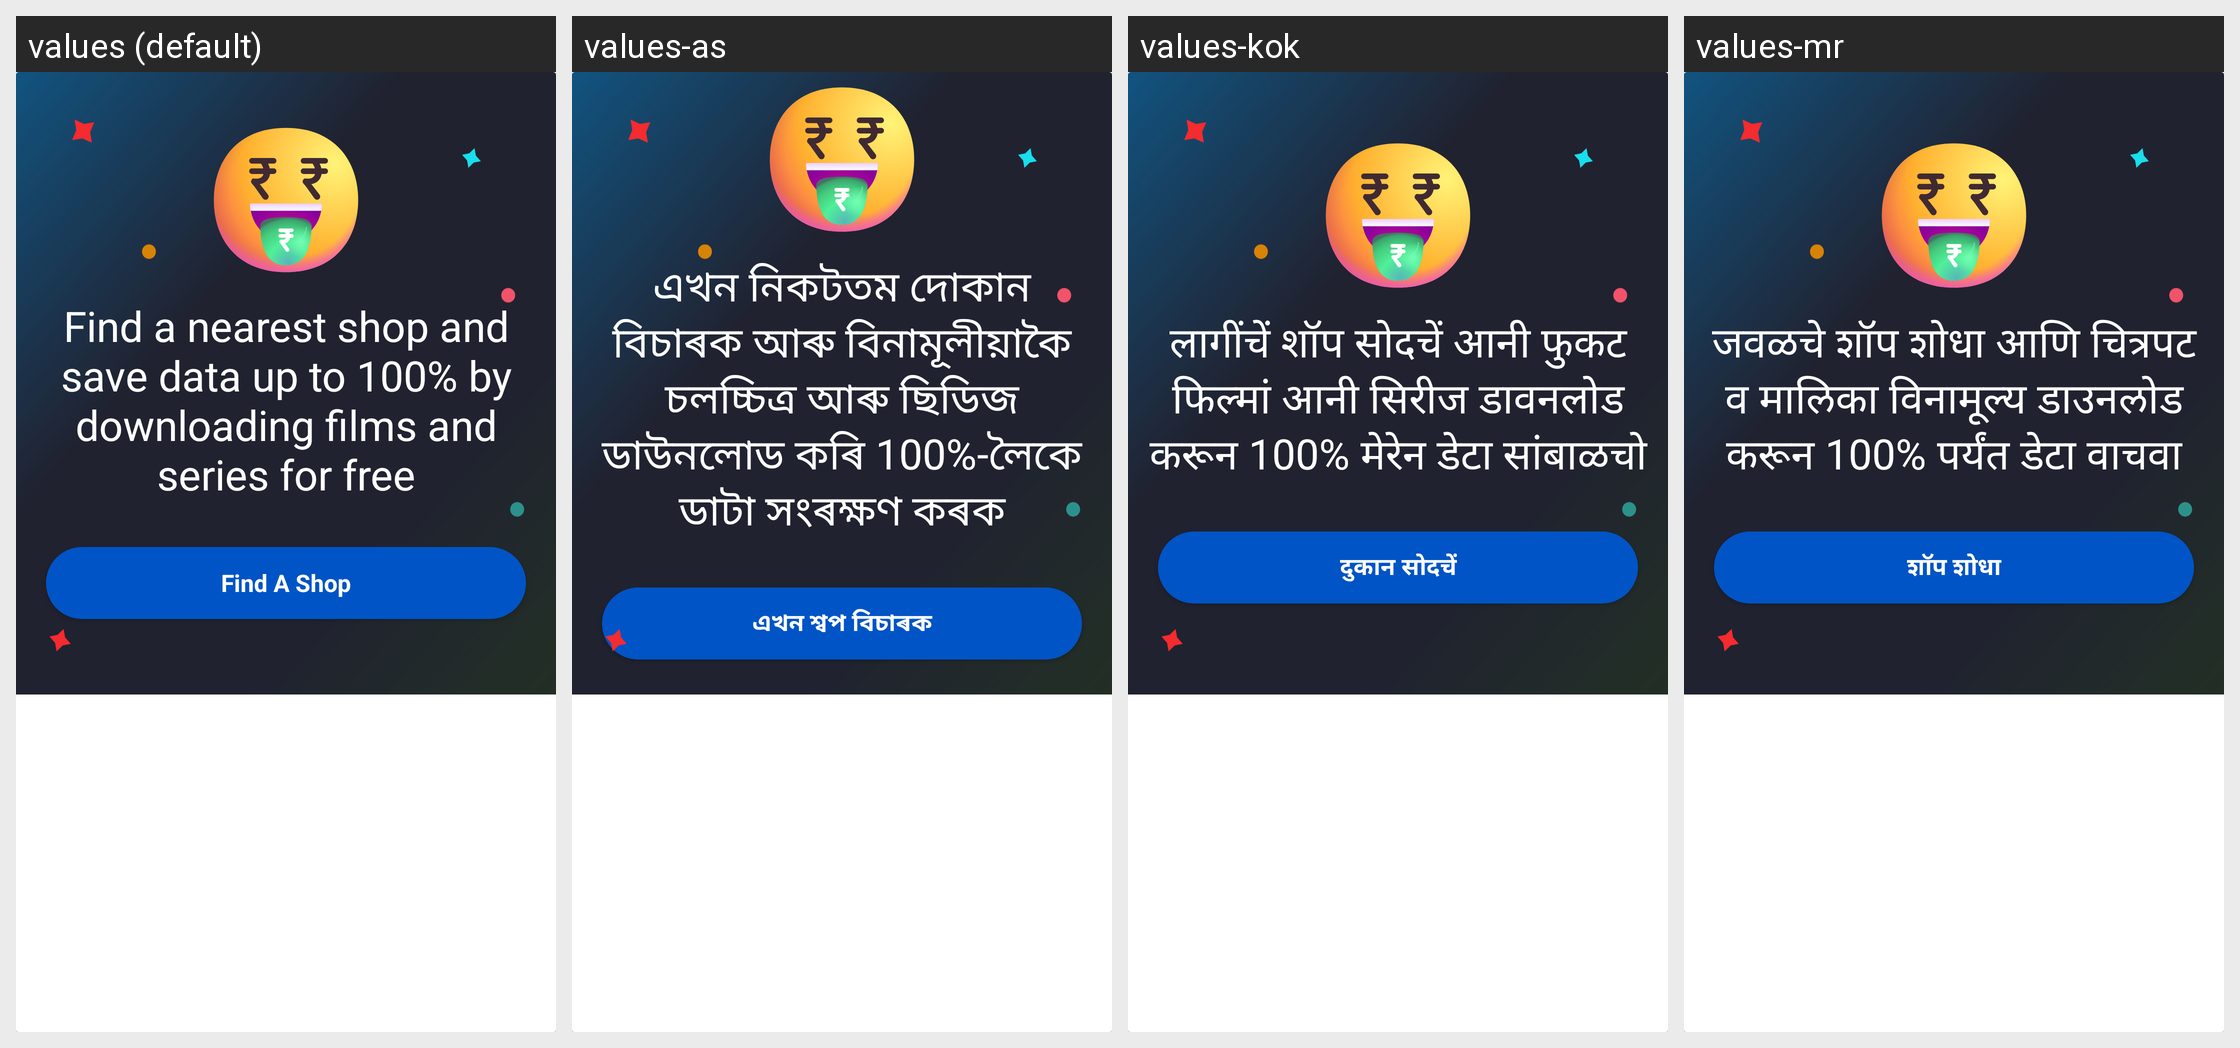

The same Android screen rendered under several of its app's locales, left to right. List the strings drawn on it with the default value and each locale's translation.
Android screen res/layout/view_offline_download_card.xml rendered under 4 locales, left to right: values (default), values-as, values-kok, values-mr. Device: Nexus 5 (rendered at 1080×1920; each locale shown at half size, 540×960, under a caption strip naming it); theme Theme.AppTheme.
Other locales in the repository, not shown: values-bn, values-gu, values-hi, values-kn, values-ml, values-or, values-pa, values-ta, values-te.
Strings drawn on this screen, with the default value and each locale's value (text and hints the layout hard-codes, and strings that could not be matched under every locale, appear in the picture but are not listed):

find_a_nearest_shop_and_save_data
  values: Find a nearest shop and save data up to 100% by downloading films and series for free
  values-as: এখন নিকটতম দোকান বিচাৰক আৰু বিনামূলীয়াকৈ চলচ্চিত্ৰ আৰু ছিডিজ ডাউনলোড কৰি 100%-লৈকে ডাটা সংৰক্ষণ কৰক
  values-kok: लागींचें शॉप सोदचें आनी फुकट फिल्मां आनी सिरीज डावनलोड करून 100% मेरेन डेटा सांबाळचो
  values-mr: जवळचे शॉप शोधा आणि चित्रपट व मालिका विनामूल्य डाउनलोड करून 100% पर्यंत डेटा वाचवा

bn_find_a_store
  values: Find A Shop
  values-as: এখন শ্বপ বিচাৰক
  values-kok: दुकान सोदचें
  values-mr: शॉप शोधा
